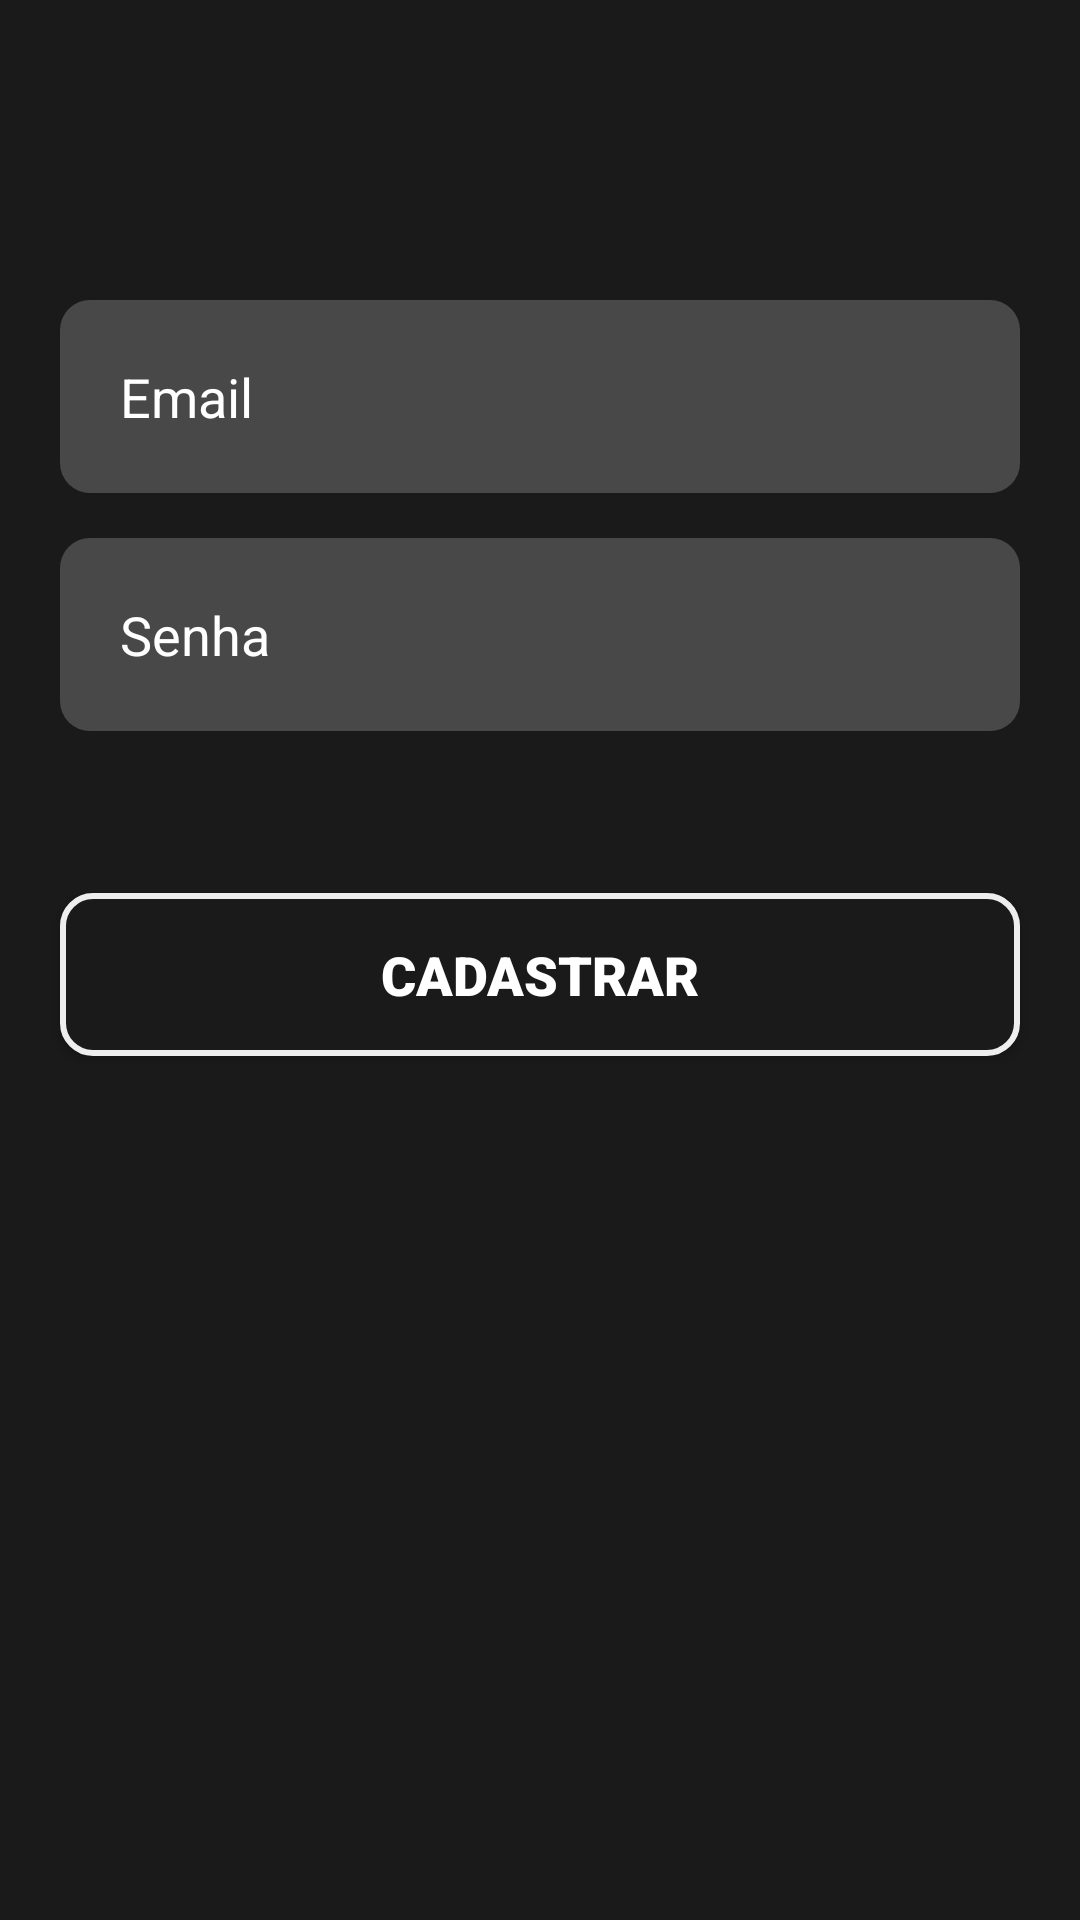

This screen was rendered from an Android layout file. Write that file and the resources it references.
<!-- AndroidManifest.xml: application theme AppTheme -->
<!-- res/layout/activity_form_register.xml -->
<?xml version="1.0" encoding="utf-8"?>
<LinearLayout xmlns:android="http://schemas.android.com/apk/res/android"
    xmlns:app="http://schemas.android.com/apk/res-auto"
    xmlns:tools="http://schemas.android.com/tools"
    android:layout_width="match_parent"
    android:layout_height="match_parent"
    android:orientation="vertical"
    android:background="@color/black80"
    tools:context=".FormRegister">

    <EditText
        android:id="@+id/edit_email"
        android:layout_width="match_parent"
        android:layout_height="wrap_content"
        android:layout_marginStart="20dp"
        android:layout_marginTop="100dp"
        android:layout_marginEnd="20dp"
        android:background="@drawable/edit_text"
        android:hint="Email"
        android:textColorHint="@color/white"
        android:inputType="textEmailAddress"
        android:padding="20dp"
        android:textColor="@color/white" />

    <EditText
        android:id="@+id/edit_password"
        android:layout_width="match_parent"
        android:layout_height="wrap_content"
        android:layout_marginStart="20dp"
        android:layout_marginTop="15dp"
        android:layout_marginEnd="20dp"
        android:background="@drawable/edit_text"
        android:hint="Senha"
        android:textColorHint="@color/white"
        android:inputType="textPassword"
        android:padding="20dp"
        android:textColor="@color/white" />

    <TextView
        android:id="@+id/messageError"
        android:layout_width="match_parent"
        android:layout_height="wrap_content"
        android:layout_marginStart="20dp"
        android:layout_marginTop="5dp"
        android:layout_marginEnd="20dp"
        android:text=""
        android:textColor="@color/orange"
        android:textSize="14sp" />

    <Button
        android:id="@+id/bt_register"
        android:layout_width="match_parent"
        android:layout_height="wrap_content"
        android:layout_marginStart="20dp"
        android:layout_marginEnd="20dp"
        android:fontFamily="sans-serif-black"
        android:textSize="18sp"
        android:text="Cadastrar"
        android:textColor="@color/white"
        android:layout_marginTop="30dp"
        android:background="@drawable/shape_button"
        android:padding="15dp"
        />


</LinearLayout>
<!-- resources referenced by this layout -->
<resources>
  <color name="black80">#1a1a1a</color>
  <color name="orange">#FF9800</color>
  <color name="white">#FFFFFF</color>
  <!-- drawable edit_text (drawable) -->
  <?xml version="1.0" encoding="utf-8"?>
  <shape xmlns:android="http://schemas.android.com/apk/res/android"
      android:shape="rectangle">
      <solid android:color="@color/black50" />
      <corners android:radius="10dp" />
  </shape>
  <!-- drawable shape_button (drawable) -->
  <?xml version="1.0" encoding="utf-8"?>
  <shape xmlns:android="http://schemas.android.com/apk/res/android"
      android:shape="rectangle" >
  
      <solid android:color="@color/black80" />
      <corners android:radius="10dp" />
      <stroke android:color="@color/lightGray" android:width="2dp" />
  
  
  </shape>
  <style name="AppTheme" parent="Theme.AppCompat.Light.DarkActionBar">
          
          <item name="colorPrimary">@color/black100</item>
          <item name="colorPrimaryDark">@color/black100</item>
          <item name="colorAccent">@color/colorAccent</item>
      </style>
  <color name="black50">#484848</color>
  <color name="lightGray">#EEEEEE</color>
  <color name="black100">#000000</color>
  <color name="colorAccent">#03DAC5</color>
</resources>
